Labelled photos from "data", an image-classification folder in AllenDuong/gestures. The possible labels are: peace sign gesture, rock on gesture, shaka gesture, thumbs up gesture.

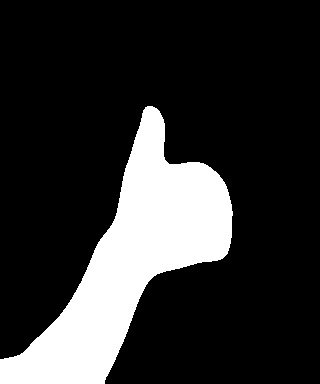
Label: thumbs up gesture

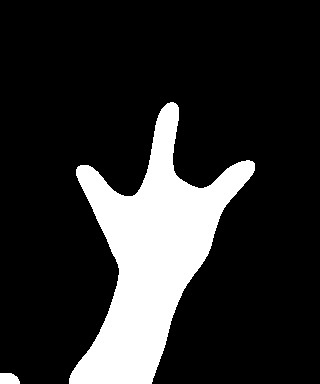
Label: rock on gesture

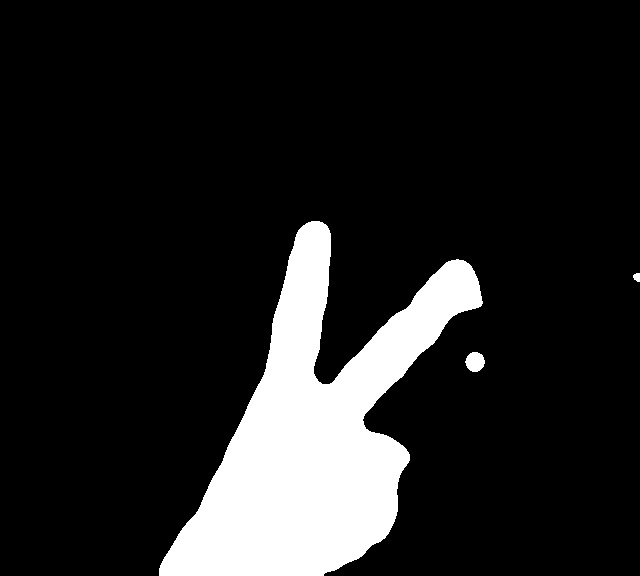
Label: peace sign gesture

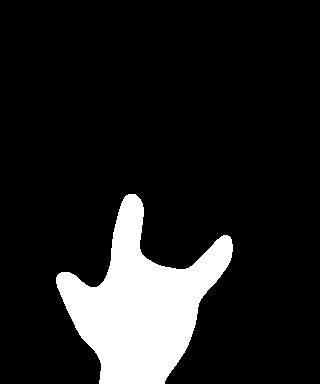
Label: rock on gesture

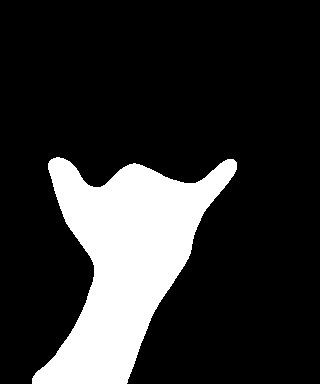
Label: shaka gesture

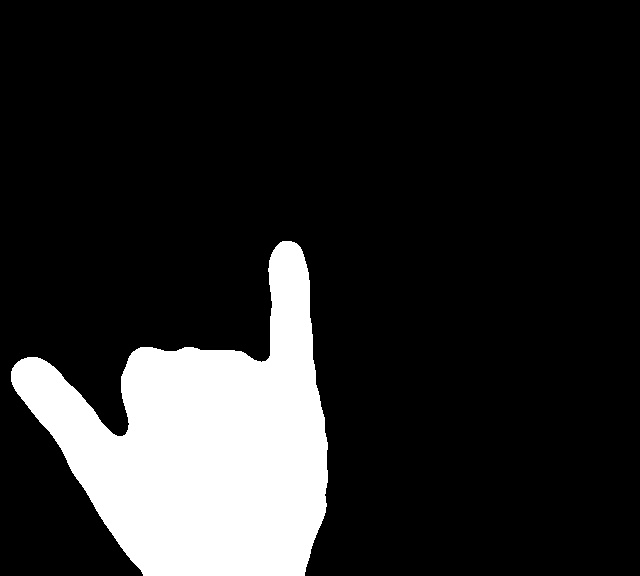
Label: shaka gesture
